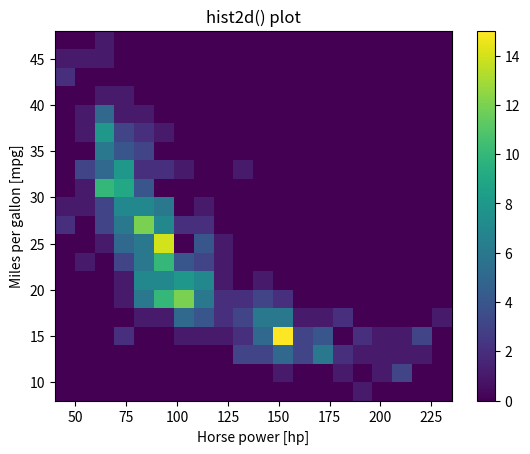

Reproduce this figure in Python.
# Import matplotlib.pyplot
import matplotlib.pyplot as plt

# Set the style to 'ggplot'

hp = [ 88, 193,  60,  98,  78, 100,  75,  76, 130, 140,  52,  88,  84, 148, 150, 130,  58,  82,
  65, 110,  95, 110, 140, 170,  78,  90,  96,  95, 110,  75, 132, 150,  83,  85,  86,  75,
 140, 139,  70,  52,  60,  84, 138, 180,  65,  67,  97, 150,  70, 100, 180, 129 , 95,  90,
  83,  75, 100,  85, 112,  67,  65,  88, 100,  75, 100,  70, 145, 110, 210,  80 ,145,  69,
 150, 198, 120,  92,  90, 115,  95,  75,  76,  67,  71, 115,  84,  91, 150, 215 , 67, 175,
  60, 175, 110,  95,  68, 150,  67,  95, 110, 105, 102, 110,  89,  66,  88,  75 , 78, 105,
  70, 103,  60, 150,  72, 170,  90, 110,  58, 152, 145, 139,  83,  69, 150,  67 , 80,  71,
  46, 105,  90, 110, 175,  80,  74, 150, 150,  65, 100,  48, 105,  90,  48, 105 ,105,  88,
 100,  75, 113, 190,  92,  80, 165, 180,  71,  97,  72, 105,  90,  75,  88, 155 , 68,  90,
  84,  87, 112,  87, 125, 108, 142,  97, 105,  75, 137, 150,  88, 145,  63,  95 ,140,  88,
  85,  70,  85, 115,  86,  79, 120, 120,  65, 110, 220, 115, 170, 100,  90, 225 , 85,  65,
  97,  90,  90,  49, 110,  70,  92,  53, 100, 190,  63,  90,  67,  65,  75 ,100 ,110 , 60,
  93,  88, 150, 100, 150,  88, 225,  68,  70, 208, 105,  74,  90, 110,  72,  97 , 88 , 88,
 129,  85,  86, 150,  70,  48,  77,  65, 175,  90, 150, 110, 130,  53,  65, 158 , 95, 61,
 215, 100, 145,  68, 150,  88,  67, 105, 175, 160,  74, 135, 100,  67, 198, 180, 215, 100,
 225, 155, 170,  81,  85,  95,  80,  92,  70, 149,  84,  97,  52,  72,  85,  52,  95,  71,
 140, 100,  96, 150,  75, 107, 110,  75,  97, 133,  70,  67, 112, 145, 115,  98,  70,  78,
 230,  63,  76, 105,  95,  62, 165, 165, 160, 190,  95, 180,  78, 120,  80,  75,  68,  67,
  95, 140, 110,  72, 150,  95,  54, 153, 130, 170,  86,  97,  90, 145,  86,  79, 165,  83,
  64,  92,  72, 140, 150,  96, 150,  80, 130, 100, 125,  90,  94,  76,  90, 150,  97,  85,
  81,  78,  46,  84,  70, 153, 116, 100, 167,  88,  88,  88, 200, 125,  92, 110,  69,  67,
  90, 150,  90,  71, 105,  62,  88, 122,  65,  88,  90,  68, 110,  88]

mpg = [18.0,   9.0,  36.1, 18.5, 34.3, 32.9, 32.2, 22.0,  15.0,  17.0,  44.0,  24.5, 32.0,  14.0,
 15.0,  13.0,  36.0,  31.0,  32.0,  21.5, 19.0,  17.0,  16.0,  15.0, 23.0, 26.0,  32.0,  24.0,
 21.0,  31.3, 32.7, 15.0,  23.0,  17.6, 28.0, 24.0, 14.0,  18.1, 36.0, 29.0, 35.1, 36.0,
 16.5, 16.0,  29.9, 31.0,  27.2, 14.0,  32.1, 15.0,  12.0,  17.6, 25.0,  28.4, 29.0,  30.9,
 20.0,  20.8, 22.0,  38.0,  31.0,  19.0,  16.0,  25.0,  22.0,  26.0,  13.0,  19.9, 11.0,  28.0,
 15.5, 26.0, 14.0, 12.0,  24.2, 25.0, 22.5, 26.8, 23.0,  26.0, 30.7, 31.0, 27.2, 21.5,
 29.0,  20.0,13.0, 14.0, 38.0,  13.0,  24.5, 13.0,  25.0, 24.0,  34.1, 13.0,  44.6, 20.5,
 18.0,  23.2, 20.0 , 24.0 , 25.5, 36.1, 23.0,  24.0,  18.0,  26.6, 32.0,  20.3, 27.0,  17.0,
 21.0,  13.0, 24.0, 17.0, 39.1, 14.5, 13.0,  20.2, 27.0,  35.0,  15.0,  36.4, 30.0,  31.9,
 26.0,  16.0,  20.0,  18.6, 14.0, 25.0, 33.0, 14.0,  18.5, 37.2, 18.0,  44.3, 18.0,  28.0,
 43.4, 20.6, 19.2, 26.4, 18.0,  28.0,  26.0,  13.0, 25.8, 28.1, 13.0,  16.5, 31.5, 24.0,
 15.0,  18.0,  33.5, 32.4, 27.0, 13.0, 31.0, 28.0, 27.2, 21.0, 19.0, 25.0, 23.0, 19.0,
 15.5, 23.9, 22.0,  29.0,  14.0, 15.0,  27.0,  15.0,  30.5, 25.0,  17.5, 34.0,  38.0,  30.0,
 19.8, 25.0 , 21.0,  26.0,  16.5, 18.1, 46.6, 21.5, 14.0,  21.6, 15.5, 20.5, 23.9, 12.0,
 20.2, 34.4, 23.0,  24.3, 19.0,  29.0,  23.5, 34.0,  37.0,  33.0,  18.0,  15.0,  34.7, 19.4,
 32.0,  34.1, 33.7, 20.0, 15.0,  38.1, 26.0, 27.0, 16.0, 17.0, 13.0,  28.0,  14.0,  31.5,
 34.5, 11.0,  16.0,  31.6, 19.1, 18.5, 15.0,  18.0,  35.0,  20.2, 13.0,  31.0,  22.0,  11.0,
 33.5, 43.1, 25.4, 40.8, 14.0, 29.8, 16.0,  20.6, 18.0,  33.0,  31.8, 13.0,  20.0,  32.0,
 13.0,  23.7, 19.2, 37.0,  18.0,  19.0,  32.3, 18.0,  13.0,  12.0,  36.0,  18.2, 19.0,  30.0,
 15.0,  11.0,  10.0,  16.0,  14.0,  16.9, 13.0,  25.0,  21.0,  21.1, 26.0,  28.0,  29.0, 16.0,
 26.6, 19.0, 32.8, 22.0,19.0,  31.0, 23.0, 29.5, 17.5, 19.0,  24.0,  14.0,  28.0,  21.0,
 22.4, 36.0, 18.0,16.2, 39.4, 30.0, 18.0,  17.5, 28.8, 22.0,  34.2, 30.5, 16.0,  38.0,
 41.5, 27.9, 22.0,  29.8, 17.7, 15.0,  14.0,  15.5, 17.5, 12.0,  29.0,  15.5, 35.7, 26.0,
 30.0,  33.8, 18.0, 13.0, 20.0, 32.4, 16.0,  27.5, 23.0 , 14.0,  17.0,  16.0,  23.0,  24.0,
 27.0,  15.0,  27.0,  28.0,  14.0,  33.5, 39.0,  24.0,  26.5, 19.4, 15.0,  25.5, 14.0,  27.4,
 13.0,  19.0,  17.0,  28.0,  22.0,  30.0,  18.0,  14.0,  22.0,  23.8, 24.0,  26.0,  26.0,  30.0,
 29.0,  14.0,  25.4, 19.0,  12.0,  20.0,  27.0,  22.3, 10.0,  19.2, 26.0,  16.0,  37.3, 26.0,
 20.2, 13.0 , 21.0,  25.0,  20.5, 37.7, 36.0,  20.0 , 37.0 , 18.0 , 27.0 , 29.5, 17.5, 25.1]


# Generate a 2-D histogram
plt.hist2d(hp, mpg, bins=(20,20),
           range=((40,235), (8, 48)))

# Add a color bar to the histogram
plt.colorbar()

# Add labels, title, and display the plot
plt.xlabel('Horse power [hp]')
plt.ylabel('Miles per gallon [mpg]')
plt.title('hist2d() plot')
plt.show()